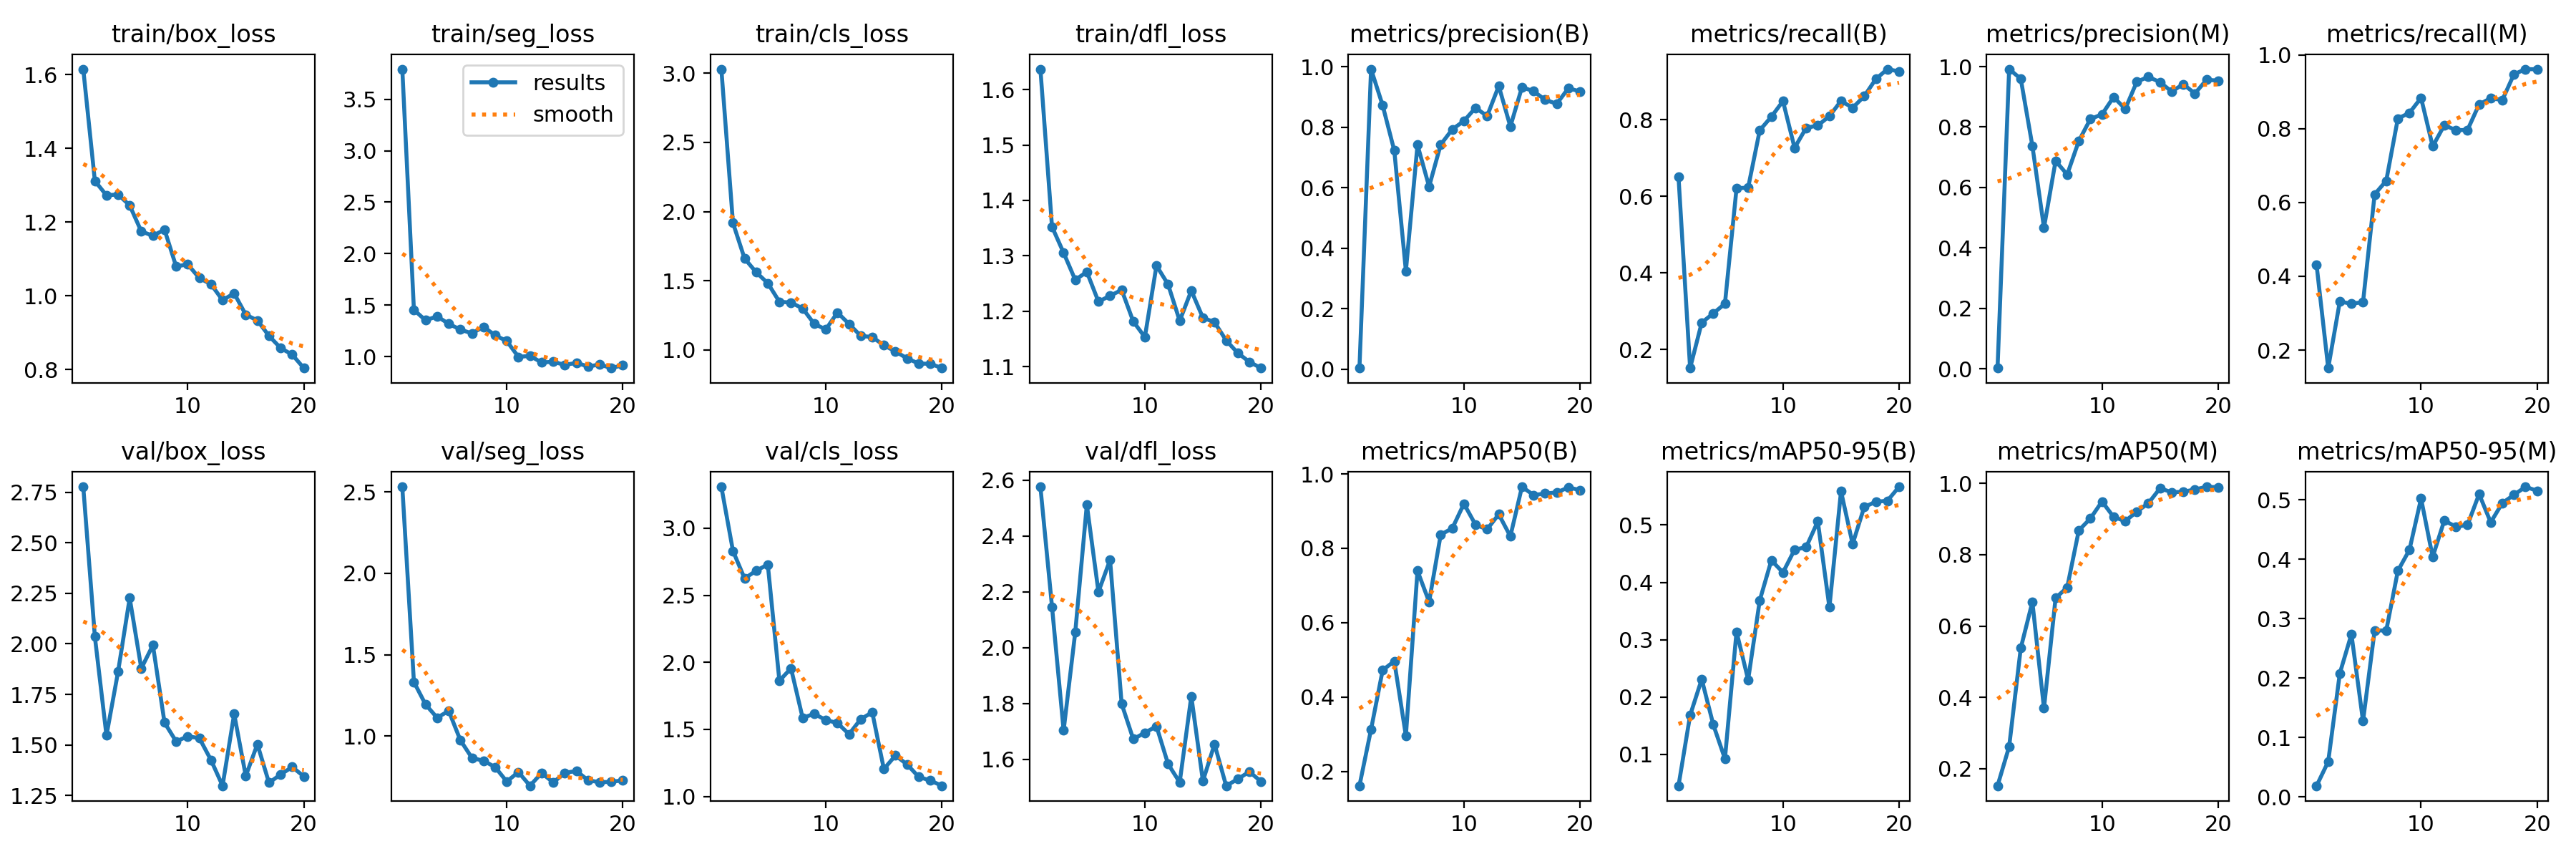

The table this chart was drawn from, first rows:
epoch, train/box_loss, train/seg_loss, train/cls_loss, train/dfl_loss, metrics/precision(B), metrics/recall(B), metrics/mAP50(B), metrics/mAP50-95(B), metrics/precision(M), metrics/recall(M), metrics/mAP50(M), metrics/mAP50-95(M), val/box_loss, val/seg_loss, val/cls_loss, val/dfl_loss, lr/pg0, lr/pg1, lr/pg2
1, 1.615, 3.793, 3.031, 1.637, 0.00406, 0.6512, 0.1614, 0.04548, 0.00254, 0.4302, 0.1525, 0.01869, 2.777, 2.531, 3.308, 2.576, 0.0004334, 0.0004334, 0.0004334
2, 1.312, 1.454, 1.918, 1.353, 0.9917, 0.1512, 0.313, 0.1683, 0.9917, 0.1512, 0.2623, 0.0593, 2.036, 1.333, 2.83, 2.147, 0.0008398, 0.0008398, 0.0008398
3, 1.272, 1.352, 1.66, 1.306, 0.8718, 0.2698, 0.4722, 0.2312, 0.9597, 0.3316, 0.5383, 0.208, 1.547, 1.195, 2.625, 1.703, 0.001202, 0.001202, 0.001202
4, 1.275, 1.39, 1.561, 1.257, 0.7227, 0.2942, 0.4965, 0.1518, 0.738, 0.3256, 0.6676, 0.2739, 1.863, 1.113, 2.683, 2.054, 0.001419, 0.001419, 0.001419
5, 1.245, 1.318, 1.482, 1.271, 0.3249, 0.3194, 0.296, 0.09249, 0.467, 0.33, 0.3697, 0.1276, 2.227, 1.156, 2.729, 2.512, 0.001337, 0.001337, 0.001337
6, 1.175, 1.262, 1.347, 1.218, 0.7412, 0.621, 0.7395, 0.3139, 0.6879, 0.6221, 0.6787, 0.2804, 1.879, 0.9757, 1.862, 2.2, 0.001254, 0.001254, 0.001254
7, 1.163, 1.225, 1.341, 1.228, 0.6037, 0.623, 0.656, 0.2301, 0.6429, 0.659, 0.7084, 0.28, 1.994, 0.8665, 1.955, 2.314, 0.001172, 0.001172, 0.001172
8, 1.179, 1.289, 1.299, 1.239, 0.7424, 0.7727, 0.8367, 0.3687, 0.7538, 0.8276, 0.8681, 0.3806, 1.61, 0.8491, 1.587, 1.798, 0.001089, 0.001089, 0.001089
9, 1.079, 1.206, 1.187, 1.182, 0.7929, 0.8081, 0.8538, 0.4384, 0.8268, 0.843, 0.9017, 0.4161, 1.517, 0.81, 1.615, 1.672, 0.001007, 0.001007, 0.001007
10, 1.085, 1.151, 1.147, 1.153, 0.8203, 0.8489, 0.9198, 0.4173, 0.842, 0.8837, 0.9493, 0.5025, 1.542, 0.7214, 1.57, 1.695, 0.0009243, 0.0009243, 0.0009243
11, 1.048, 0.9971, 1.269, 1.282, 0.8639, 0.7267, 0.8633, 0.4569, 0.8994, 0.7522, 0.9058, 0.404, 1.533, 0.7796, 1.548, 1.718, 0.0008418, 0.0008418, 0.0008418
12, 1.031, 1.007, 1.187, 1.248, 0.8367, 0.7791, 0.8511, 0.4614, 0.8598, 0.8096, 0.8943, 0.4655, 1.425, 0.6957, 1.464, 1.582, 0.0007593, 0.0007593, 0.0007593
13, 0.988, 0.9426, 1.101, 1.183, 0.936, 0.7852, 0.8914, 0.5063, 0.9501, 0.7963, 0.9206, 0.4549, 1.298, 0.774, 1.576, 1.517, 0.0006768, 0.0006768, 0.0006768
14, 1.006, 0.9494, 1.091, 1.237, 0.8021, 0.8096, 0.8322, 0.3565, 0.9662, 0.7966, 0.9446, 0.4578, 1.653, 0.7161, 1.627, 1.825, 0.0005943, 0.0005943, 0.0005943
15, 0.9484, 0.9189, 1.033, 1.188, 0.9318, 0.8494, 0.9654, 0.5589, 0.9483, 0.866, 0.9864, 0.51, 1.346, 0.7746, 1.205, 1.522, 0.0005118, 0.0005118, 0.0005118
16, 0.933, 0.9391, 0.9875, 1.18, 0.9188, 0.8314, 0.9432, 0.4668, 0.9175, 0.8829, 0.9751, 0.4624, 1.503, 0.7868, 1.306, 1.654, 0.0004292, 0.0004292, 0.0004292
17, 0.891, 0.9037, 0.9375, 1.147, 0.8902, 0.8617, 0.9473, 0.5314, 0.9419, 0.8778, 0.9766, 0.4949, 1.313, 0.7293, 1.239, 1.505, 0.0003467, 0.0003467, 0.0003467
18, 0.8581, 0.9228, 0.9, 1.125, 0.8773, 0.9067, 0.9503, 0.5405, 0.9111, 0.9475, 0.9828, 0.5086, 1.353, 0.7175, 1.146, 1.528, 0.0002642, 0.0002642, 0.0002642
19, 0.8401, 0.8883, 0.8983, 1.109, 0.9288, 0.9326, 0.9637, 0.5423, 0.9563, 0.9617, 0.9904, 0.5222, 1.391, 0.7195, 1.119, 1.555, 0.0001817, 0.0001817, 0.0001817
20, 0.8036, 0.9159, 0.8674, 1.098, 0.9177, 0.9265, 0.9565, 0.5666, 0.9539, 0.9612, 0.9892, 0.5154, 1.344, 0.7294, 1.08, 1.52, 9.9187e-05, 9.9187e-05, 9.9187e-05
